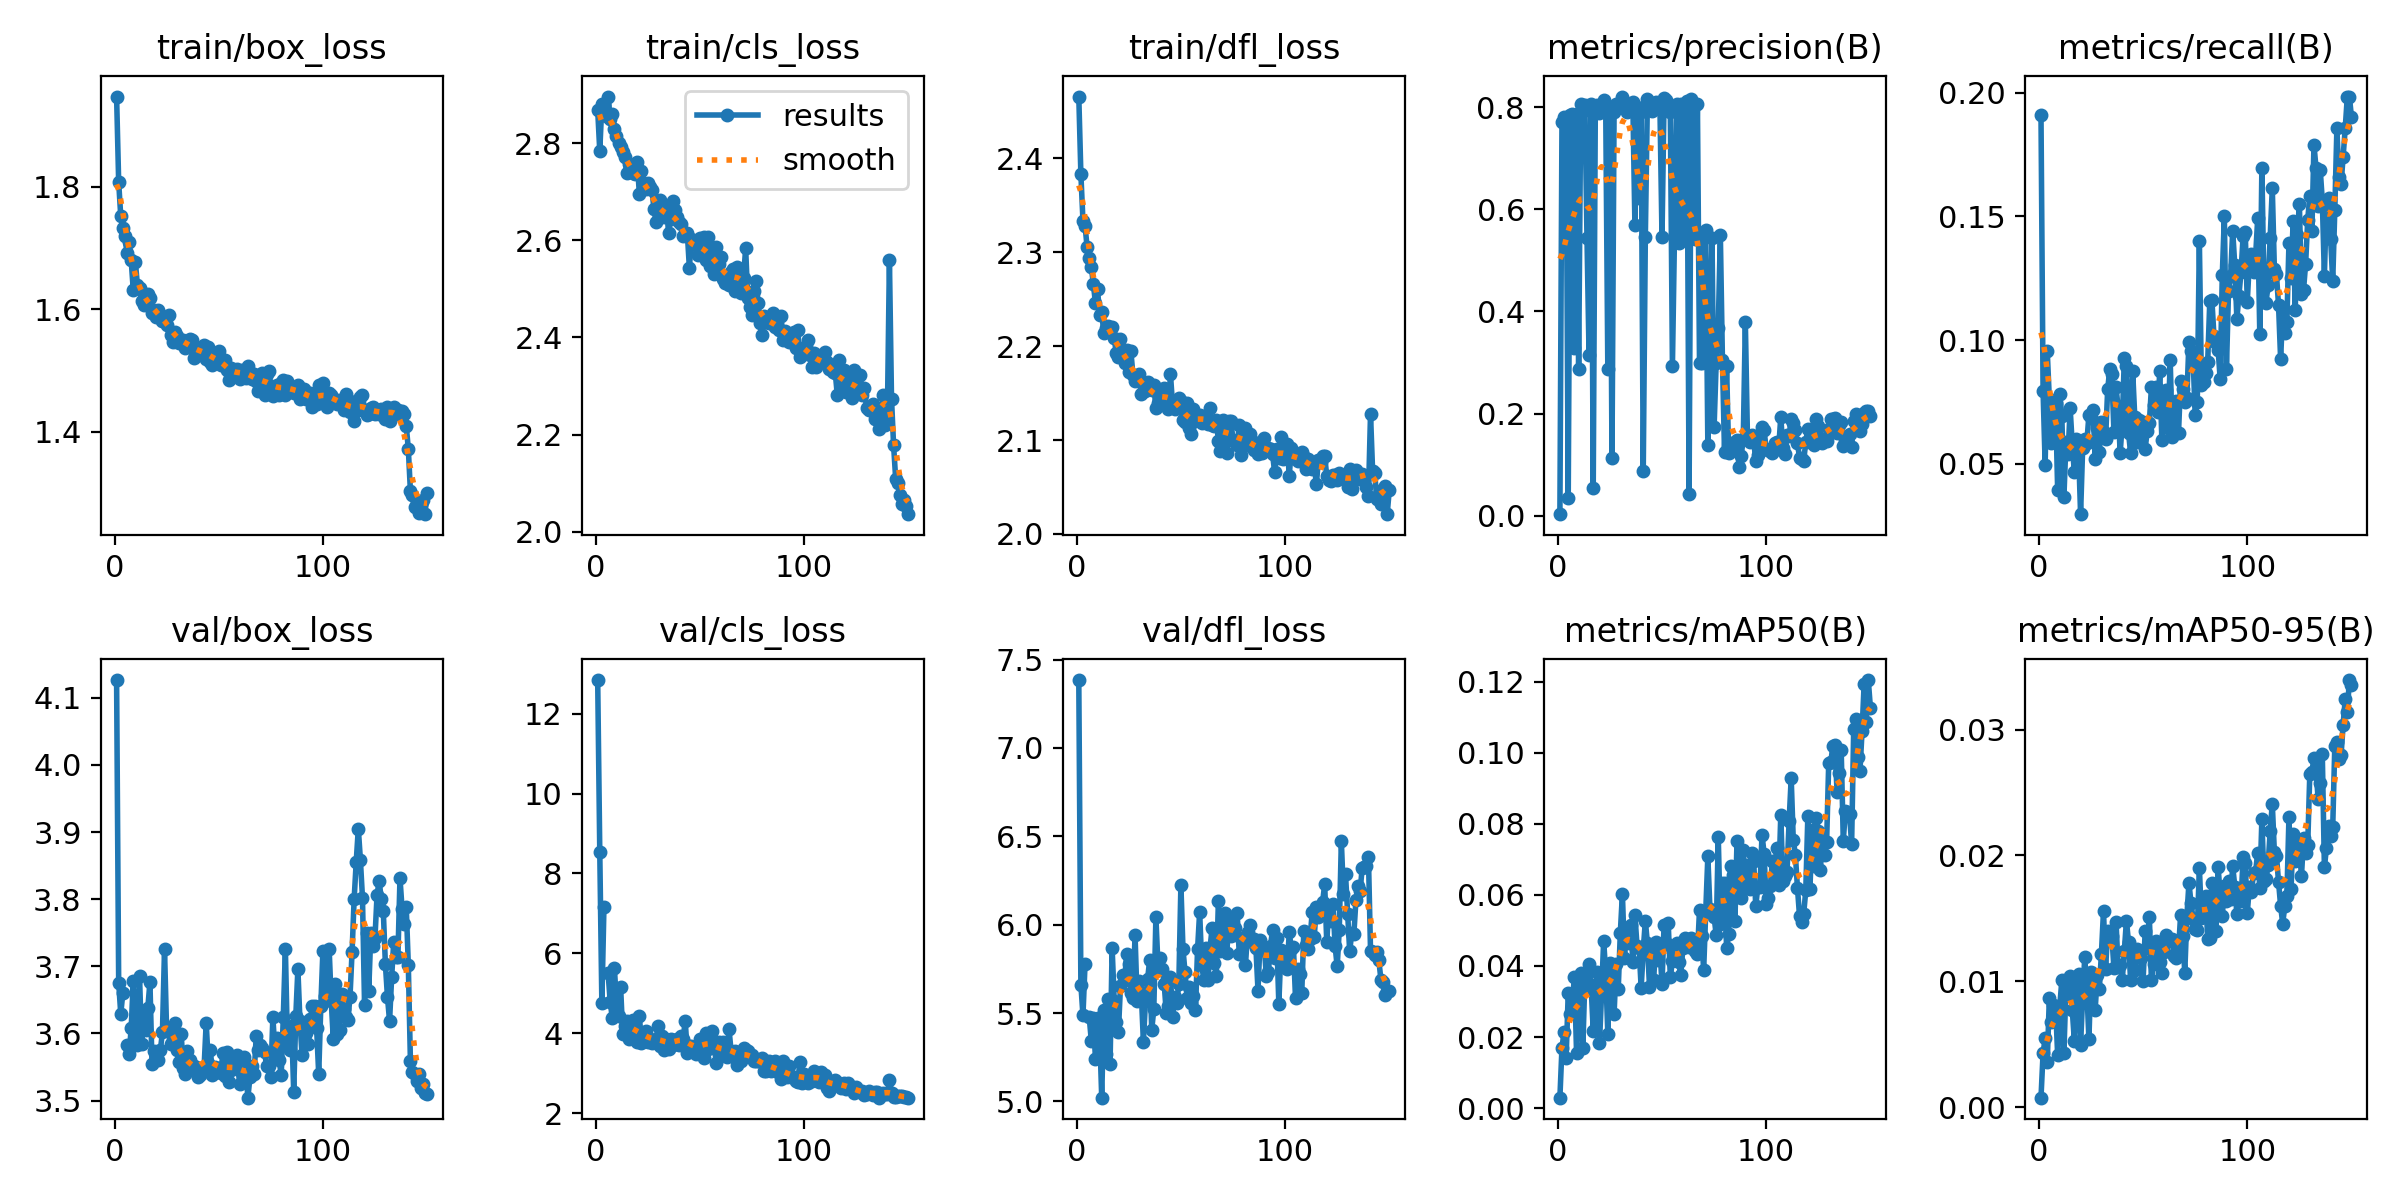

Values plotted in this chart, from the file beside it:
epoch, time, train/box_loss, train/cls_loss, train/dfl_loss, metrics/precision(B), metrics/recall(B), metrics/mAP50(B), metrics/mAP50-95(B), val/box_loss, val/cls_loss, val/dfl_loss, lr/pg0, lr/pg1, lr/pg2
1, 30.82, 1.947, 2.868, 2.466, 0.00284, 0.1911, 0.00295, 0.00076, 4.126, 12.84, 7.384, 0.0004146, 0.0004146, 0.0004146
2, 56.54, 1.807, 2.783, 2.383, 0.7716, 0.07945, 0.01706, 0.0043, 3.676, 8.536, 5.661, 0.0008257, 0.0008257, 0.0008257
3, 81.82, 1.752, 2.881, 2.334, 0.7801, 0.04976, 0.02137, 0.00548, 3.629, 4.752, 5.486, 0.001231, 0.001231, 0.001231
4, 106.4, 1.732, 2.878, 2.328, 0.7624, 0.09551, 0.01423, 0.00357, 3.66, 7.166, 5.779, 0.001225, 0.001225, 0.001225
5, 131.2, 1.719, 2.857, 2.305, 0.03418, 0.07632, 0.03244, 0.00865, nan, nan, nan, 0.001217, 0.001217, 0.001217
6, 156.1, 1.691, 2.896, 2.294, 0.785, 0.05859, 0.02636, 0.00681, 3.583, 5.502, 5.478, 0.001209, 0.001209, 0.001209
7, 180.6, 1.71, 2.85, 2.284, 0.7868, 0.07183, 0.03068, 0.00813, 3.569, 4.79, 5.344, 0.0012, 0.0012, 0.0012
8, 205.4, 1.68, 2.859, 2.266, 0.3293, 0.07459, 0.03677, 0.00807, 3.607, 4.381, 5.471, 0.001192, 0.001192, 0.001192
9, 230.2, 1.631, 2.83, 2.246, 0.7862, 0.03933, 0.01552, 0.00414, 3.678, 5.645, 5.239, 0.001184, 0.001184, 0.001184
10, 255, 1.678, 2.815, 2.26, 0.2874, 0.07825, 0.03089, 0.008, 3.584, 4.753, 5.471, 0.001176, 0.001176, 0.001176
11, 279.8, 1.639, 2.799, 2.233, 0.8056, 0.06942, 0.03799, 0.01008, 3.583, 4.426, 5.402, 0.001167, 0.001167, 0.001167
12, 304.9, 1.634, 2.792, 2.236, 0.7924, 0.03669, 0.01689, 0.0043, 3.686, 5.161, 5.021, 0.001159, 0.001159, 0.001159
13, 330.2, 1.614, 2.781, 2.214, 0.8046, 0.05899, 0.0365, 0.00965, 3.585, 3.983, 5.52, 0.001151, 0.001151, 0.001151
14, 356.1, 1.607, 2.771, 2.219, 0.5447, 0.05417, 0.03418, 0.00901, 3.631, 4.18, 5.266, 0.001143, 0.001143, 0.001143
15, 381.3, 1.612, 2.739, 2.221, 0.3137, 0.07245, 0.0405, 0.01045, 3.605, 4.305, 5.579, 0.001135, 0.001135, 0.001135
16, 407.5, 1.625, 2.757, 2.219, 0.8062, 0.05778, 0.03398, 0.00775, 3.639, 3.854, 5.209, 0.001126, 0.001126, 0.001126
17, 432.8, 1.619, 2.746, 2.22, 0.05443, 0.04674, 0.02178, 0.0053, 3.676, 4.156, 5.868, 0.001118, 0.001118, 0.001118
18, 458.2, 1.594, 2.737, 2.209, 0.7978, 0.06019, 0.03463, 0.00962, 3.554, 4.333, 5.569, 0.00111, 0.00111, 0.00111
19, 482.9, 1.599, 2.736, 2.192, 0.8041, 0.05618, 0.03827, 0.01058, 3.574, 3.996, 5.448, 0.001102, 0.001102, 0.001102
20, 507.7, 1.587, 2.761, 2.188, 0.7887, 0.0297, 0.01825, 0.00496, 3.562, 3.784, 5.391, 0.001093, 0.001093, 0.001093
21, 532.4, 1.599, 2.695, 2.208, 0.7964, 0.05658, 0.03224, 0.00881, 3.561, 4.428, 5.653, 0.001085, 0.001085, 0.001085
22, 557.1, 1.588, 2.742, 2.196, 0.8136, 0.06019, 0.04715, 0.0119, 3.575, 3.768, 5.714, 0.001077, 0.001077, 0.001077
23, 582.2, 1.58, 2.717, 2.182, 0.7947, 0.05858, 0.03802, 0.00933, 3.602, 4.004, 5.688, 0.001069, 0.001069, 0.001069
24, 606.9, 1.588, 2.706, 2.196, 0.288, 0.06982, 0.02085, 0.0054, 3.725, 4.055, 5.836, 0.00106, 0.00106, 0.00106
25, 631.7, 1.574, 2.719, 2.173, 0.7944, 0.06902, 0.04095, 0.01077, 3.604, 3.79, 5.78, 0.001052, 0.001052, 0.001052
26, 656.2, 1.59, 2.71, 2.195, 0.1138, 0.072, 0.03989, 0.01034, 3.608, 3.845, 5.615, 0.001044, 0.001044, 0.001044
27, 680.9, 1.557, 2.703, 2.169, 0.7904, 0.05217, 0.02636, 0.00773, 3.584, 3.754, 5.586, 0.001035, 0.001035, 0.001035
28, 705.7, 1.546, 2.665, 2.162, 0.8059, 0.06433, 0.0405, 0.01052, 3.59, 3.804, 5.941, 0.001027, 0.001027, 0.001027
29, 730.1, 1.563, 2.637, 2.168, 0.8004, 0.05498, 0.0335, 0.00938, 3.616, 3.85, 5.567, 0.001019, 0.001019, 0.001019
30, 754.9, 1.556, 2.674, 2.17, 0.8083, 0.06701, 0.04933, 0.01221, 3.576, 4.18, 5.681, 0.001011, 0.001011, 0.001011
31, 779.5, 1.545, 2.682, 2.149, 0.8209, 0.06305, 0.06035, 0.01559, 3.557, 3.689, 5.612, 0.001002, 0.001002, 0.001002
32, 804.2, 1.546, 2.658, 2.16, 0.803, 0.06019, 0.04219, 0.01099, 3.599, 3.943, 5.338, 0.0009942, 0.0009942, 0.0009942
33, 828.8, 1.55, 2.648, 2.152, 0.7899, 0.08009, 0.05063, 0.014, 3.548, 3.576, 5.566, 0.000986, 0.000986, 0.000986
34, 853.7, 1.537, 2.67, 2.162, 0.7941, 0.08828, 0.04658, 0.01394, 3.54, 3.847, 5.691, 0.0009778, 0.0009778, 0.0009778
35, 878.6, 1.546, 2.616, 2.155, 0.7981, 0.08628, 0.05146, 0.01359, 3.574, 3.6, 5.798, 0.0009695, 0.0009695, 0.0009695
36, 903.4, 1.552, 2.644, 2.154, 0.8098, 0.063, 0.04116, 0.01109, 3.561, 3.858, 5.405, 0.0009612, 0.0009612, 0.0009612
37, 927.9, 1.55, 2.68, 2.159, 0.5696, 0.08091, 0.05439, 0.01475, 3.546, 3.714, 5.522, 0.000953, 0.000953, 0.000953
38, 952.4, 1.52, 2.663, 2.134, 0.7995, 0.07303, 0.04575, 0.01112, 3.552, 3.788, 6.041, 0.0009447, 0.0009447, 0.0009447
39, 977.5, 1.529, 2.649, 2.139, 0.6219, 0.05439, 0.04505, 0.01131, 3.55, 3.858, 5.77, 0.0009365, 0.0009365, 0.0009365
40, 1002, 1.525, 2.639, 2.144, 0.7903, 0.06661, 0.03387, 0.0101, 3.535, 3.709, 5.811, 0.0009283, 0.0009283, 0.0009283
41, 1027, 1.534, 2.633, 2.145, 0.08667, 0.09291, 0.04433, 0.0124, 3.538, 3.927, 5.752, 0.00092, 0.00092, 0.00092
42, 1051, 1.538, 2.608, 2.156, 0.5456, 0.08952, 0.05273, 0.01483, 3.546, 3.852, 5.663, 0.0009118, 0.0009118, 0.0009118
43, 1076, 1.542, 2.613, 2.146, 0.8165, 0.0626, 0.04636, 0.0131, 3.55, 4.316, 5.5, 0.0009035, 0.0009035, 0.0009035
44, 1100, 1.519, 2.616, 2.133, 0.8093, 0.05457, 0.03416, 0.0101, 3.616, 3.504, 5.541, 0.0008952, 0.0008952, 0.0008952
45, 1125, 1.538, 2.543, 2.17, 0.7933, 0.08748, 0.0447, 0.01248, 3.557, 3.692, 5.706, 0.000887, 0.000887, 0.000887
46, 1149, 1.514, 2.603, 2.137, 0.7964, 0.06902, 0.03617, 0.0109, 3.576, 3.672, 5.48, 0.0008787, 0.0008787, 0.0008787
47, 1174, 1.509, 2.592, 2.133, 0.811, 0.05878, 0.04674, 0.01258, 3.538, 3.624, 5.593, 0.0008705, 0.0008705, 0.0008705
48, 1199, 1.519, 2.592, 2.139, 0.8014, 0.06764, 0.0416, 0.01193, 3.551, 3.49, 5.559, 0.0008622, 0.0008622, 0.0008622
49, 1224, 1.521, 2.57, 2.145, 0.8034, 0.0618, 0.04498, 0.01187, 3.542, 3.591, 5.662, 0.000854, 0.000854, 0.000854
50, 1248, 1.532, 2.605, 2.141, 0.5456, 0.06701, 0.03496, 0.01004, 3.548, 3.863, 6.223, 0.0008458, 0.0008458, 0.0008458
51, 1273, 1.51, 2.574, 2.121, 0.8184, 0.05623, 0.05166, 0.01402, 3.541, 3.778, 5.861, 0.0008375, 0.0008375, 0.0008375
52, 1298, 1.513, 2.606, 2.119, 0.815, 0.0634, 0.04661, 0.01262, 3.57, 3.38, 5.73, 0.0008293, 0.0008293, 0.0008293
53, 1322, 1.517, 2.56, 2.14, 0.8046, 0.06661, 0.05197, 0.01508, 3.536, 3.996, 5.585, 0.000821, 0.000821, 0.000821
54, 1347, 1.501, 2.606, 2.113, 0.7911, 0.08106, 0.03682, 0.01009, 3.573, 3.616, 5.646, 0.0008127, 0.0008127, 0.0008127
55, 1371, 1.484, 2.547, 2.106, 0.2929, 0.07384, 0.04145, 0.01141, 3.528, 3.949, 5.555, 0.0008045, 0.0008045, 0.0008045
56, 1396, 1.504, 2.564, 2.133, 0.55, 0.08106, 0.0436, 0.01318, 3.546, 4.065, 5.599, 0.0007962, 0.0007962, 0.0007962
57, 1420, 1.494, 2.531, 2.12, 0.8057, 0.07103, 0.04645, 0.01284, 3.548, 3.626, 5.518, 0.000788, 0.000788, 0.000788
58, 1445, 1.496, 2.585, 2.122, 0.5338, 0.08748, 0.04106, 0.01155, 3.563, 3.244, 5.86, 0.0007797, 0.0007797, 0.0007797
59, 1470, 1.502, 2.552, 2.127, 0.8068, 0.05979, 0.0374, 0.01066, 3.567, 3.781, 6.073, 0.0007715, 0.0007715, 0.0007715
60, 1494, 1.486, 2.566, 2.118, 0.5448, 0.07584, 0.045, 0.01231, 3.524, 3.442, 5.773, 0.0007633, 0.0007633, 0.0007633
... 90 more rows
